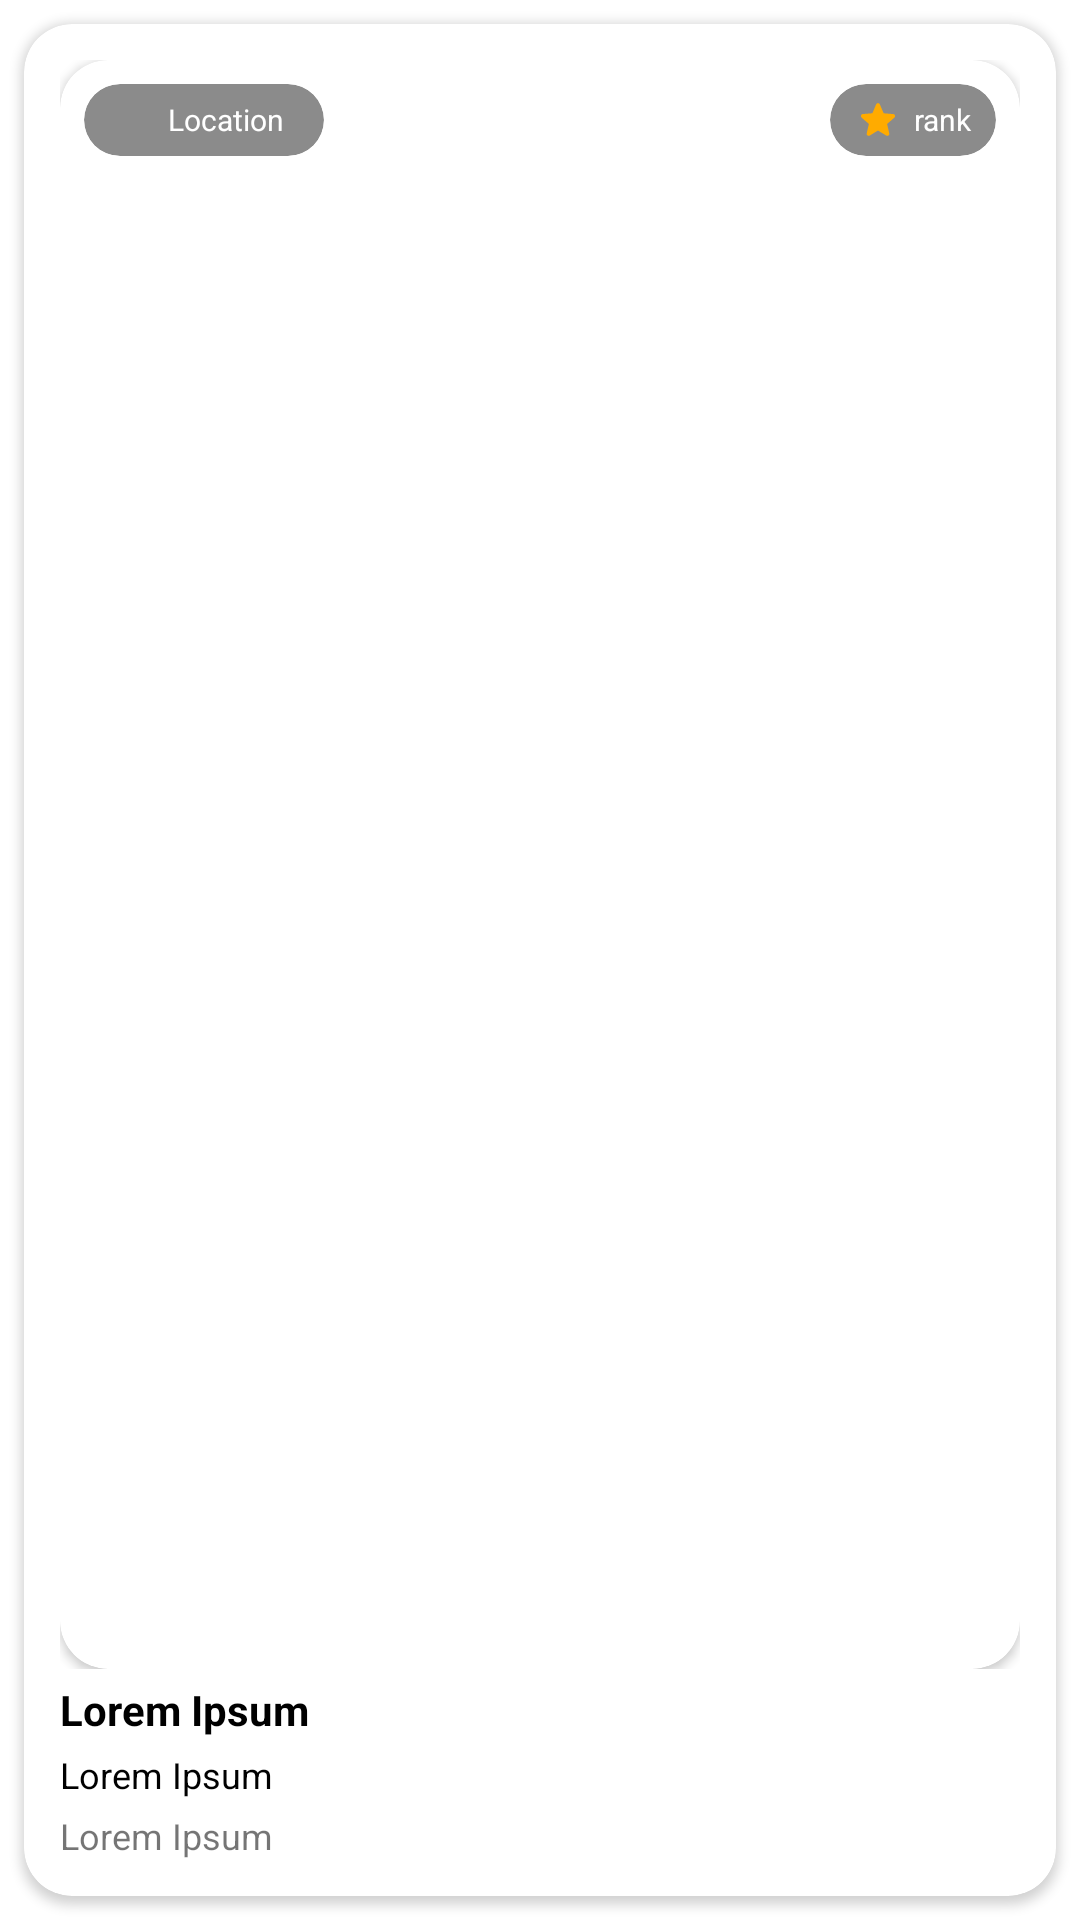

The Android layout XML behind this screen, and the referenced resources:
<!-- AndroidManifest.xml: application theme Theme.IlmIzlab -->
<!-- res/layout/center_item_layout.xml -->
<?xml version="1.0" encoding="utf-8"?>
<FrameLayout xmlns:android="http://schemas.android.com/apk/res/android"
    xmlns:app="http://schemas.android.com/apk/res-auto"
    android:layout_width="200dp"
    android:layout_height="200dp">

    <androidx.cardview.widget.CardView
        android:id="@+id/cardView"
        android:layout_width="match_parent"
        android:layout_height="match_parent"
        android:layout_margin="8dp"
        app:cardCornerRadius="16dp"
        app:contentPadding="8dp">

        <LinearLayout
            android:layout_width="match_parent"
            android:layout_height="match_parent"
            android:orientation="vertical"
            android:padding="4dp">

            <FrameLayout
                android:layout_width="match_parent"
                android:layout_height="0dp"
                android:layout_weight="1">

                <androidx.cardview.widget.CardView
                    android:layout_width="match_parent"
                    android:layout_height="match_parent"
                    app:cardCornerRadius="16dp">

                    <ImageView
                        android:id="@+id/mainImg"
                        android:layout_width="match_parent"
                        android:layout_height="match_parent"
                        android:contentDescription="@string/todo"
                        android:scaleType="centerCrop"
                        android:src="@drawable/ic_launcher_background" />
                </androidx.cardview.widget.CardView>

                <androidx.cardview.widget.CardView
                    android:layout_width="80dp"
                    android:layout_height="wrap_content"
                    android:layout_gravity="top|left"
                    android:layout_margin="8dp"
                    android:backgroundTint="@color/angle"
                    app:cardCornerRadius="16dp"
                    app:contentPadding="4dp">

                    <LinearLayout
                        android:layout_width="wrap_content"
                        android:layout_height="wrap_content"
                        android:layout_marginLeft="4dp"
                        android:layout_marginRight="4dp"
                        android:orientation="horizontal">

                        <ImageView
                            android:layout_width="16dp"
                            android:layout_height="16dp"
                            android:contentDescription="@string/todo"
                            android:src="@drawable/ic_room"
                            app:tint="@color/white" />

                        <TextView
                            android:id="@+id/tvLocation"
                            android:layout_width="wrap_content"
                            android:layout_height="match_parent"
                            android:layout_marginLeft="4dp"
                            android:ellipsize="end"
                            android:gravity="center_vertical"
                            android:maxLines="1"
                            android:text="@string/location"
                            android:textColor="@color/white"
                            android:textSize="10sp" />
                    </LinearLayout>
                </androidx.cardview.widget.CardView>

                <androidx.cardview.widget.CardView
                    android:layout_width="wrap_content"
                    android:layout_height="wrap_content"
                    android:layout_gravity="top|right"
                    android:layout_margin="8dp"
                    android:backgroundTint="@color/angle"
                    app:cardCornerRadius="16dp"
                    app:contentPadding="4dp">

                    <LinearLayout
                        android:layout_width="wrap_content"
                        android:layout_height="wrap_content"
                        android:layout_marginLeft="4dp"
                        android:layout_marginRight="4dp"
                        android:orientation="horizontal">

                        <ImageView
                            android:layout_width="16dp"
                            android:layout_height="16dp"
                            android:contentDescription="@string/todo"
                            android:src="@drawable/ic_star"
                            app:tint="@color/primaryColor" />

                        <TextView
                            android:id="@+id/tvRank"
                            android:layout_width="wrap_content"
                            android:layout_height="match_parent"
                            android:layout_marginLeft="4dp"
                            android:gravity="center_vertical"
                            android:text="@string/rank"
                            android:textColor="@color/white"
                            android:textSize="10sp" />
                    </LinearLayout>
                </androidx.cardview.widget.CardView>

            </FrameLayout>

            <TextView
                android:id="@+id/tvTitle"
                android:layout_width="match_parent"
                android:layout_height="wrap_content"
                android:layout_marginTop="4dp"
                android:ellipsize="end"
                android:maxLines="2"
                android:text="@string/lorem"
                android:textColor="@color/black"
                android:textSize="14sp"
                android:textStyle="bold" />

            <TextView
                android:id="@+id/courseList"
                android:layout_width="match_parent"
                android:layout_height="wrap_content"
                android:layout_marginTop="4dp"
                android:ellipsize="end"
                android:maxLines="1"
                android:text="@string/lorem"
                android:textColor="@color/black"
                android:textSize="12sp" />

            <TextView
                android:id="@+id/tvComment"
                android:layout_width="match_parent"
                android:layout_height="wrap_content"
                android:layout_marginTop="4dp"
                android:ellipsize="end"
                android:maxLines="1"
                android:text="@string/lorem"
                android:textSize="12sp" />

        </LinearLayout>
    </androidx.cardview.widget.CardView>

</FrameLayout>
<!-- resources referenced by this layout -->
<resources>
  <color name="angle">#74000000</color>
  <color name="black">#FF000000</color>
  <color name="primaryColor">#FFAB00</color>
  <color name="white">#FFFFFFFF</color>
  <!-- drawable ic_star (drawable) -->
  <vector xmlns:android="http://schemas.android.com/apk/res/android"
      android:width="24dp"
      android:height="24dp"
      android:tint="@color/primaryColor"
      android:viewportWidth="24"
      android:viewportHeight="24">
      <path
          android:fillColor="@android:color/white"
          android:pathData="M12,17.27l4.15,2.51c0.76,0.46 1.69,-0.22 1.49,-1.08l-1.1,-4.72l3.67,-3.18c0.67,-0.58 0.31,-1.68 -0.57,-1.75l-4.83,-0.41l-1.89,-4.46c-0.34,-0.81 -1.5,-0.81 -1.84,0L9.19,8.63L4.36,9.04c-0.88,0.07 -1.24,1.17 -0.57,1.75l3.67,3.18l-1.1,4.72c-0.2,0.86 0.73,1.54 1.49,1.08L12,17.27z" />
  </vector>
  <string name="location">Location</string>
  <string name="lorem">Lorem Ipsum</string>
  <string name="rank">rank</string>
  <string name="todo">TODO</string>
  <style name="Theme.IlmIzlab" parent="Theme.MaterialComponents.Light.NoActionBar">
          
          <item name="colorPrimary">@color/primaryColor</item>
          <item name="colorPrimaryVariant">@color/secondaryColor</item>
          <item name="colorOnPrimary">@color/white</item>
          <item name="android:actionMenuTextColor">@android:color/white</item>
          <item name="drawerArrowStyle">@style/DrawerArrowStyle</item>
  
      </style>
  <color name="secondaryColor">#FFD600</color>
  <style name="DrawerArrowStyle" parent="@style/Widget.AppCompat.DrawerArrowToggle">
          <item name="spinBars">true</item>
          <item name="color">@android:color/white</item>
      </style>
</resources>
